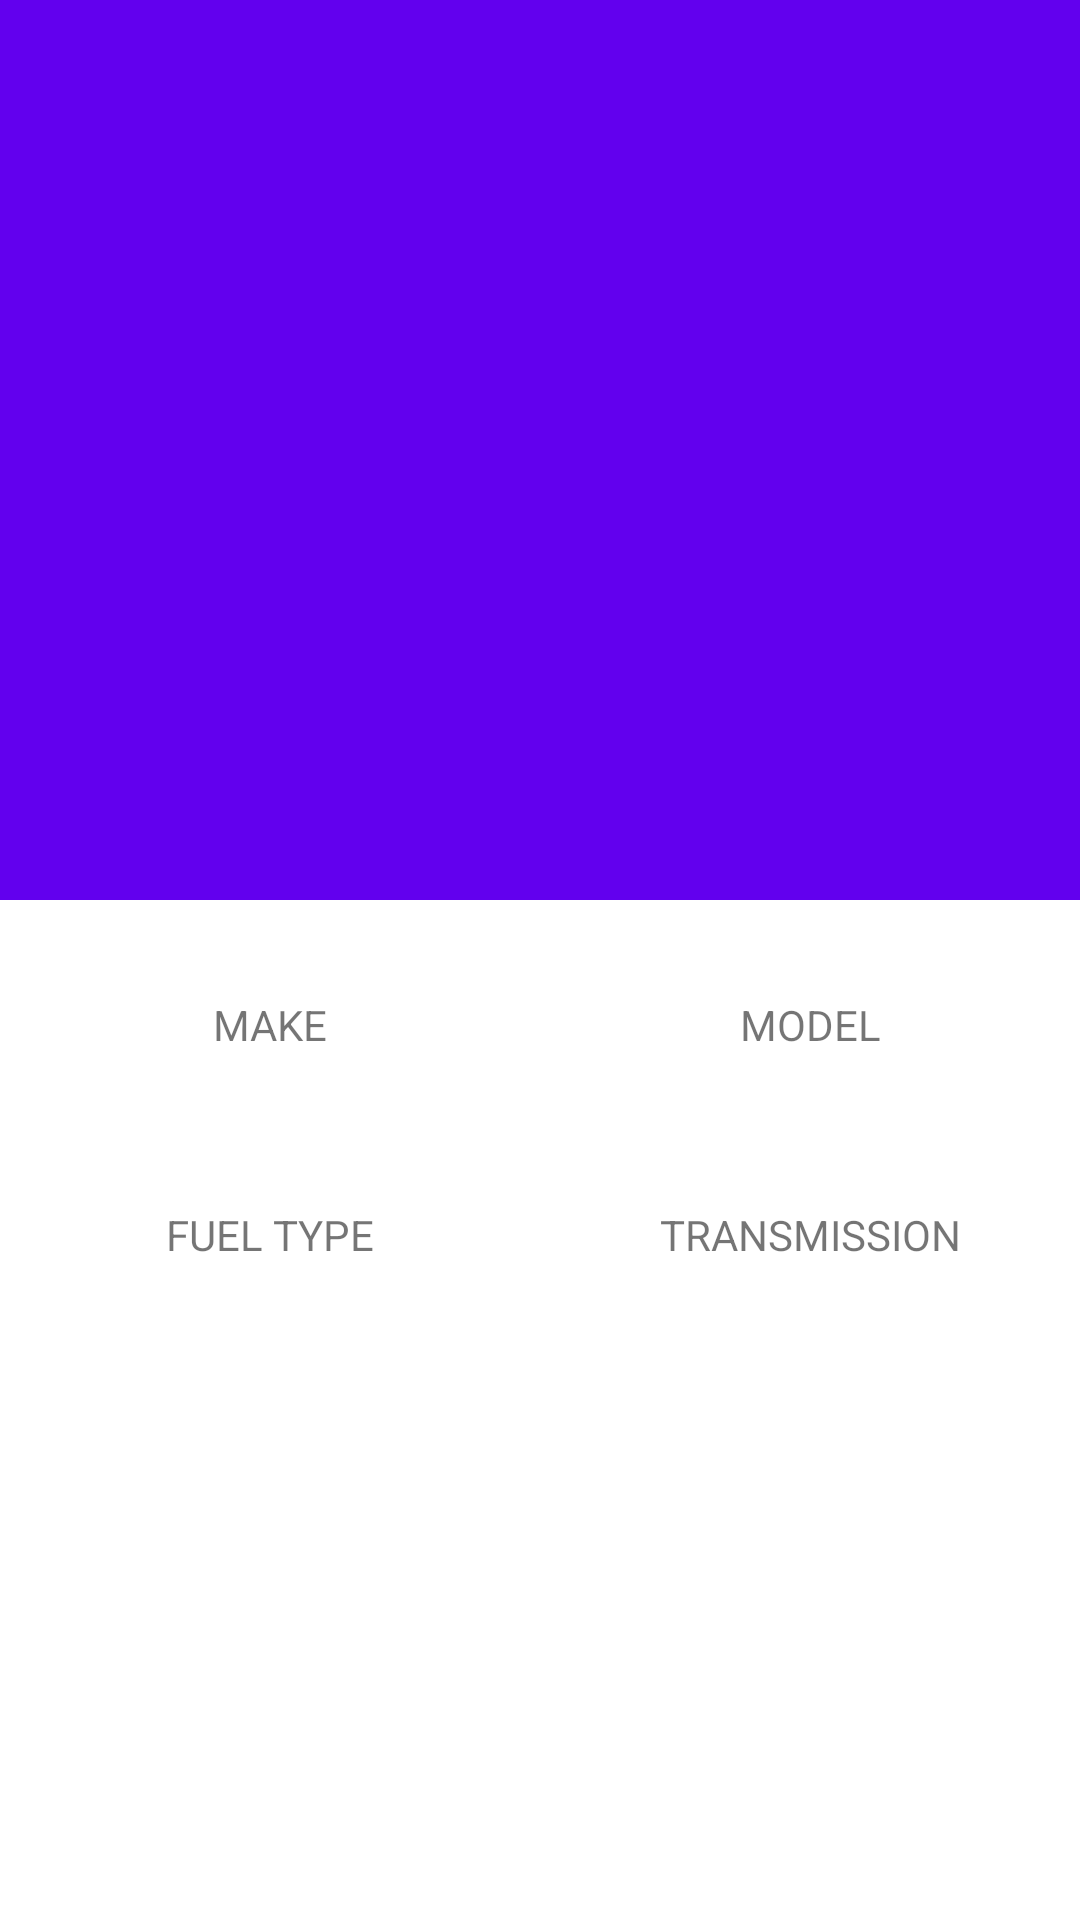

Here is an Android app screen rendered from its layout file. Give the layout XML and the strings, colors and styles it references.
<!-- AndroidManifest.xml: application theme Theme.VehicleProfile -->
<!-- res/layout/vehicle_detail_fragment.xml -->
<?xml version="1.0" encoding="utf-8"?>
<androidx.coordinatorlayout.widget.CoordinatorLayout xmlns:android="http://schemas.android.com/apk/res/android"
    xmlns:app="http://schemas.android.com/apk/res-auto"
    xmlns:tools="http://schemas.android.com/tools"
    android:layout_width="match_parent"
    android:layout_height="match_parent"
    tools:context=".MainActivity">

    <com.google.android.material.appbar.AppBarLayout
        android:id="@+id/app_bar_layout"
        android:layout_width="match_parent"
        android:layout_height="300dp"
        android:theme="@style/Theme.VehicleProfile.AppBarOverlay"
        app:expanded="true">

        <com.google.android.material.appbar.CollapsingToolbarLayout
            android:id="@+id/collapsing_toolbar"
            android:layout_width="match_parent"
            android:layout_height="match_parent"
            app:contentScrim="?attr/colorPrimary"
            app:expandedTitleMarginBottom="48sp"
            app:layout_scrollFlags="scroll|exitUntilCollapsed|snap">

            <TextView
                android:id="@+id/vehicle_number"
                android:layout_width="match_parent"
                android:layout_height="wrap_content"
                android:layout_gravity="bottom"
                android:layout_marginHorizontal="@dimen/size_4"
                android:layout_marginVertical="@dimen/size_2"
                android:layout_marginTop="@dimen/size_1"
                android:textAllCaps="true"
                app:layout_collapseMode="pin"
                tools:text="MH12Pn7781" />

            <androidx.appcompat.widget.Toolbar
                android:id="@+id/toolbar"
                android:layout_width="match_parent"
                android:layout_height="?attr/actionBarSize"
                android:background="?attr/colorPrimary"
                app:layout_collapseMode="pin"
                app:popupTheme="@style/Theme.VehicleProfile.PopupOverlay"
                app:titleTextAppearance="@style/ToolbarTextAppearance"
                tools:title="Civic Petrol" />

        </com.google.android.material.appbar.CollapsingToolbarLayout>


    </com.google.android.material.appbar.AppBarLayout>

    <androidx.constraintlayout.widget.ConstraintLayout
        android:layout_width="match_parent"
        android:layout_height="match_parent"
        app:layout_behavior="@string/appbar_scrolling_view_behavior">

        <androidx.constraintlayout.widget.Guideline
            android:id="@+id/guideline"
            android:layout_width="wrap_content"
            android:layout_height="wrap_content"
            android:orientation="vertical"
            app:layout_constraintGuide_percent="0.5" />

        <TextView
            android:id="@+id/make_label"
            android:layout_width="wrap_content"
            android:layout_height="wrap_content"
            android:layout_marginTop="@dimen/size_4"
            android:text="@string/make_label"
            android:textAllCaps="true"
            app:layout_constraintEnd_toEndOf="@+id/guideline"
            app:layout_constraintStart_toStartOf="parent"
            app:layout_constraintTop_toTopOf="parent" />

        <TextView
            android:id="@+id/make_value"
            android:layout_width="wrap_content"
            android:layout_height="wrap_content"
            android:textAllCaps="true"
            android:textStyle="bold"
            app:layout_constraintEnd_toEndOf="@+id/guideline"
            app:layout_constraintStart_toStartOf="parent"
            app:layout_constraintTop_toBottomOf="@+id/make_label"
            tools:text="Honda" />

        <TextView
            android:id="@+id/model_label"
            android:layout_width="wrap_content"
            android:layout_height="wrap_content"
            android:text="@string/model_label"
            android:textAllCaps="true"
            app:layout_constraintEnd_toEndOf="parent"
            app:layout_constraintStart_toStartOf="@+id/guideline"
            app:layout_constraintTop_toTopOf="@+id/make_label" />

        <TextView
            android:id="@+id/model_value"
            android:layout_width="wrap_content"
            android:layout_height="wrap_content"
            android:textAllCaps="true"
            android:textStyle="bold"
            app:layout_constraintEnd_toEndOf="parent"
            app:layout_constraintStart_toStartOf="@+id/guideline"
            app:layout_constraintTop_toBottomOf="@+id/make_label"
            tools:text="Civic" />

        <TextView
            android:id="@+id/fuel_type_label"
            android:layout_width="wrap_content"
            android:layout_height="wrap_content"
            android:layout_marginTop="@dimen/size_4"
            android:text="@string/fuel_type_label"
            android:textAllCaps="true"
            app:layout_constraintEnd_toEndOf="@+id/guideline"
            app:layout_constraintStart_toStartOf="parent"
            app:layout_constraintTop_toBottomOf="@+id/make_value" />

        <TextView
            android:id="@+id/fuel_type_value"
            android:layout_width="wrap_content"
            android:layout_height="wrap_content"
            android:textAllCaps="true"
            android:textStyle="bold"
            app:layout_constraintEnd_toEndOf="@+id/guideline"
            app:layout_constraintStart_toStartOf="parent"
            app:layout_constraintTop_toBottomOf="@+id/fuel_type_label"
            tools:text="Petrol" />

        <TextView
            android:id="@+id/transmission_label"
            android:layout_width="wrap_content"
            android:layout_height="wrap_content"
            android:text="@string/transmission_label"
            android:textAllCaps="true"
            app:layout_constraintEnd_toEndOf="parent"
            app:layout_constraintStart_toStartOf="@+id/guideline"
            app:layout_constraintTop_toTopOf="@+id/fuel_type_label" />

        <TextView
            android:id="@+id/transmission_value"
            android:layout_width="wrap_content"
            android:layout_height="wrap_content"
            android:textAllCaps="true"
            android:textStyle="bold"
            app:layout_constraintEnd_toEndOf="parent"
            app:layout_constraintStart_toStartOf="@+id/guideline"
            app:layout_constraintTop_toBottomOf="@+id/transmission_label"
            tools:text="Automatic" />

    </androidx.constraintlayout.widget.ConstraintLayout>

</androidx.coordinatorlayout.widget.CoordinatorLayout>
<!-- resources referenced by this layout -->
<resources>
  <dimen name="size_1">8dp</dimen>
  <dimen name="size_2">16dp</dimen>
  <dimen name="size_4">32dp</dimen>
  <string name="fuel_type_label">Fuel Type</string>
  <string name="make_label">Make</string>
  <string name="model_label">Model</string>
  <string name="transmission_label">Transmission</string>
  <style name="Theme.VehicleProfile.AppBarOverlay" parent="ThemeOverlay.AppCompat.Dark.ActionBar" />
  <style name="Theme.VehicleProfile.PopupOverlay" parent="ThemeOverlay.AppCompat.Light" />
  <style name="Theme.VehicleProfile" parent="Theme.MaterialComponents.DayNight.DarkActionBar">
          
          <item name="colorPrimary">@color/purple_500</item>
          <item name="colorPrimaryVariant">@color/purple_700</item>
          <item name="colorOnPrimary">@color/white</item>
          
          <item name="android:statusBarColor" tools:targetApi="l">?attr/colorPrimaryVariant</item>
          
      </style>
  <!-- not gathered from this repository: default colours our renderer supplied (Android Studio template values) -->
  <color name="purple_500">#FF6200EE</color>
  <color name="purple_700">#FF3700B3</color>
  <color name="white">#FFFFFFFF</color>
</resources>
